Run: headless pygame with SDL's dummy video driver; simulated clock (each Clock.tick advances the game by its frame time, no real sleeping); random seed 0; keys injected as events and as key.get_pressed() state; no mouse input.
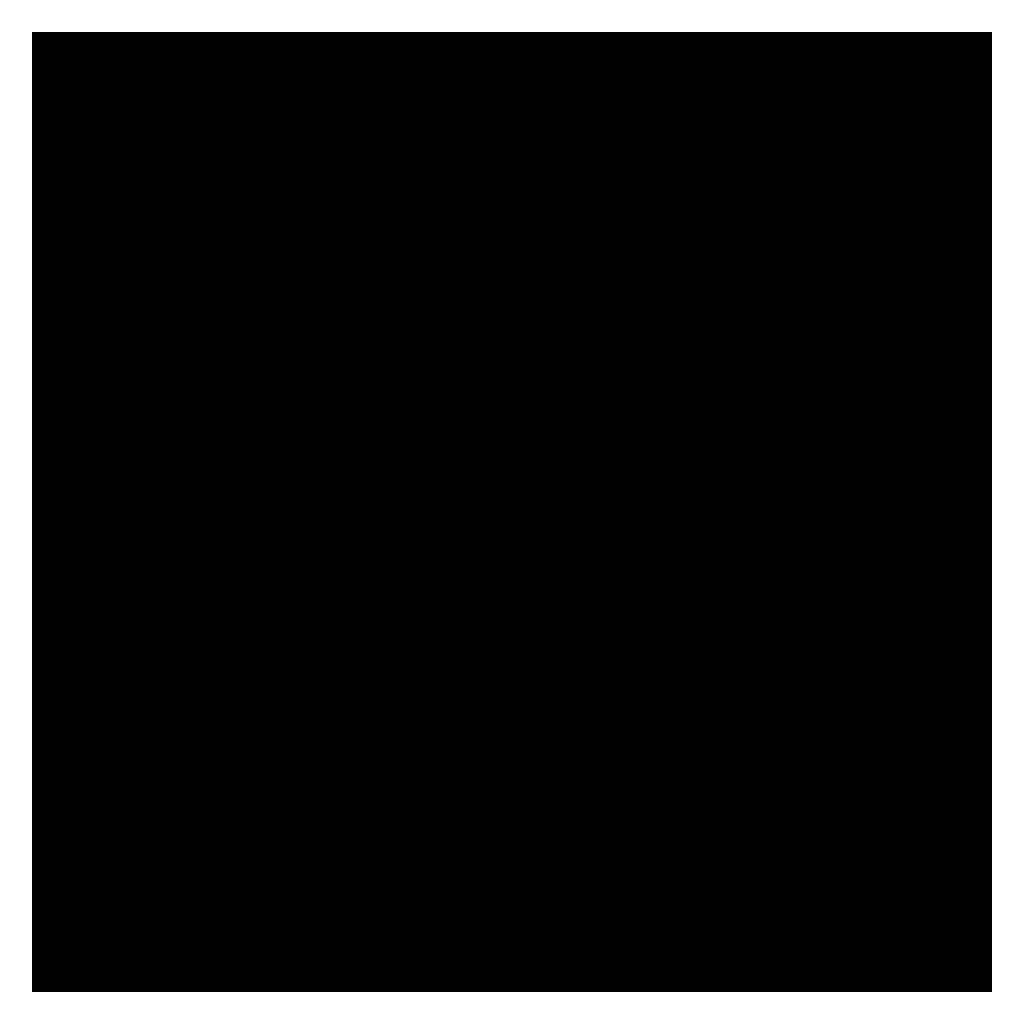
Frame 1 of 4 · flips 1–60 · no input
Frame 2 of 4 · flips 61–180 · tapped SPACE, RETURN · held RIGHT (→), D · screen unchanged from frame 1, image omitted
Frame 3 of 4 · flips 181–300 · held DOWN (↓), S · screen unchanged from frame 2, image omitted
Frame 4 of 4 · flips 301–420 · held LEFT (←), A, UP (↑), W · screen unchanged from frame 3, image omitted

The pygame program that drew these frames:

import pygame
import sys


FRAMES_PER_SECOND = 75
GRID_SIZE = (32, 32)
CELL_SIZE = 32

BLACK = pygame.Color(0, 0, 0)
WHITE = pygame.Color(255, 255, 255)
RED = pygame.Color(255, 0, 0)


class Empty:
    @property
    def color(self):
        return BLACK


class Wall:
    @property
    def color(self):
        return WHITE


class SnakeSegment:
    def __init__(self, next):
        self.next = next

    @property
    def color(self):
        return RED


def create_display_surface():
    grid_width, grid_height = GRID_SIZE
    surface_width = grid_width * CELL_SIZE
    surface_height = grid_height * CELL_SIZE
    surface_size = (surface_width, surface_height)
    return pygame.display.set_mode(surface_size)


def create_grid():
    width, height = GRID_SIZE
    grid = [
        [Empty() for _ in range(width)]
        for _ in range(height)
    ]
    for x in range(width):
        grid[0][x] = grid[height-1][x] = Wall()
    for y in range(height):
        grid[y][0] = grid[y][width-1] = Wall()
    return grid


def render_grid(surface, grid):
    width, height = GRID_SIZE
    for y in range(height):
        for x in range(width):
            cell = grid[y][x]
            color = cell.color
            rectangle = pygame.Rect(x * CELL_SIZE, y * CELL_SIZE, CELL_SIZE, CELL_SIZE)
            pygame.draw.rect(surface, color, rectangle)


# Initialize Pygame
pygame.init()

# Create window with given size
display_surface = create_display_surface()
clock = pygame.time.Clock()
grid = create_grid()


while True:
    for event in pygame.event.get():
        if event.type == pygame.QUIT:
            pygame.quit()
            sys.exit(0)

    display_surface.fill((0,0,0))
    render_grid(display_surface, grid)

    pygame.display.update()
    clock.tick(FRAMES_PER_SECOND)
